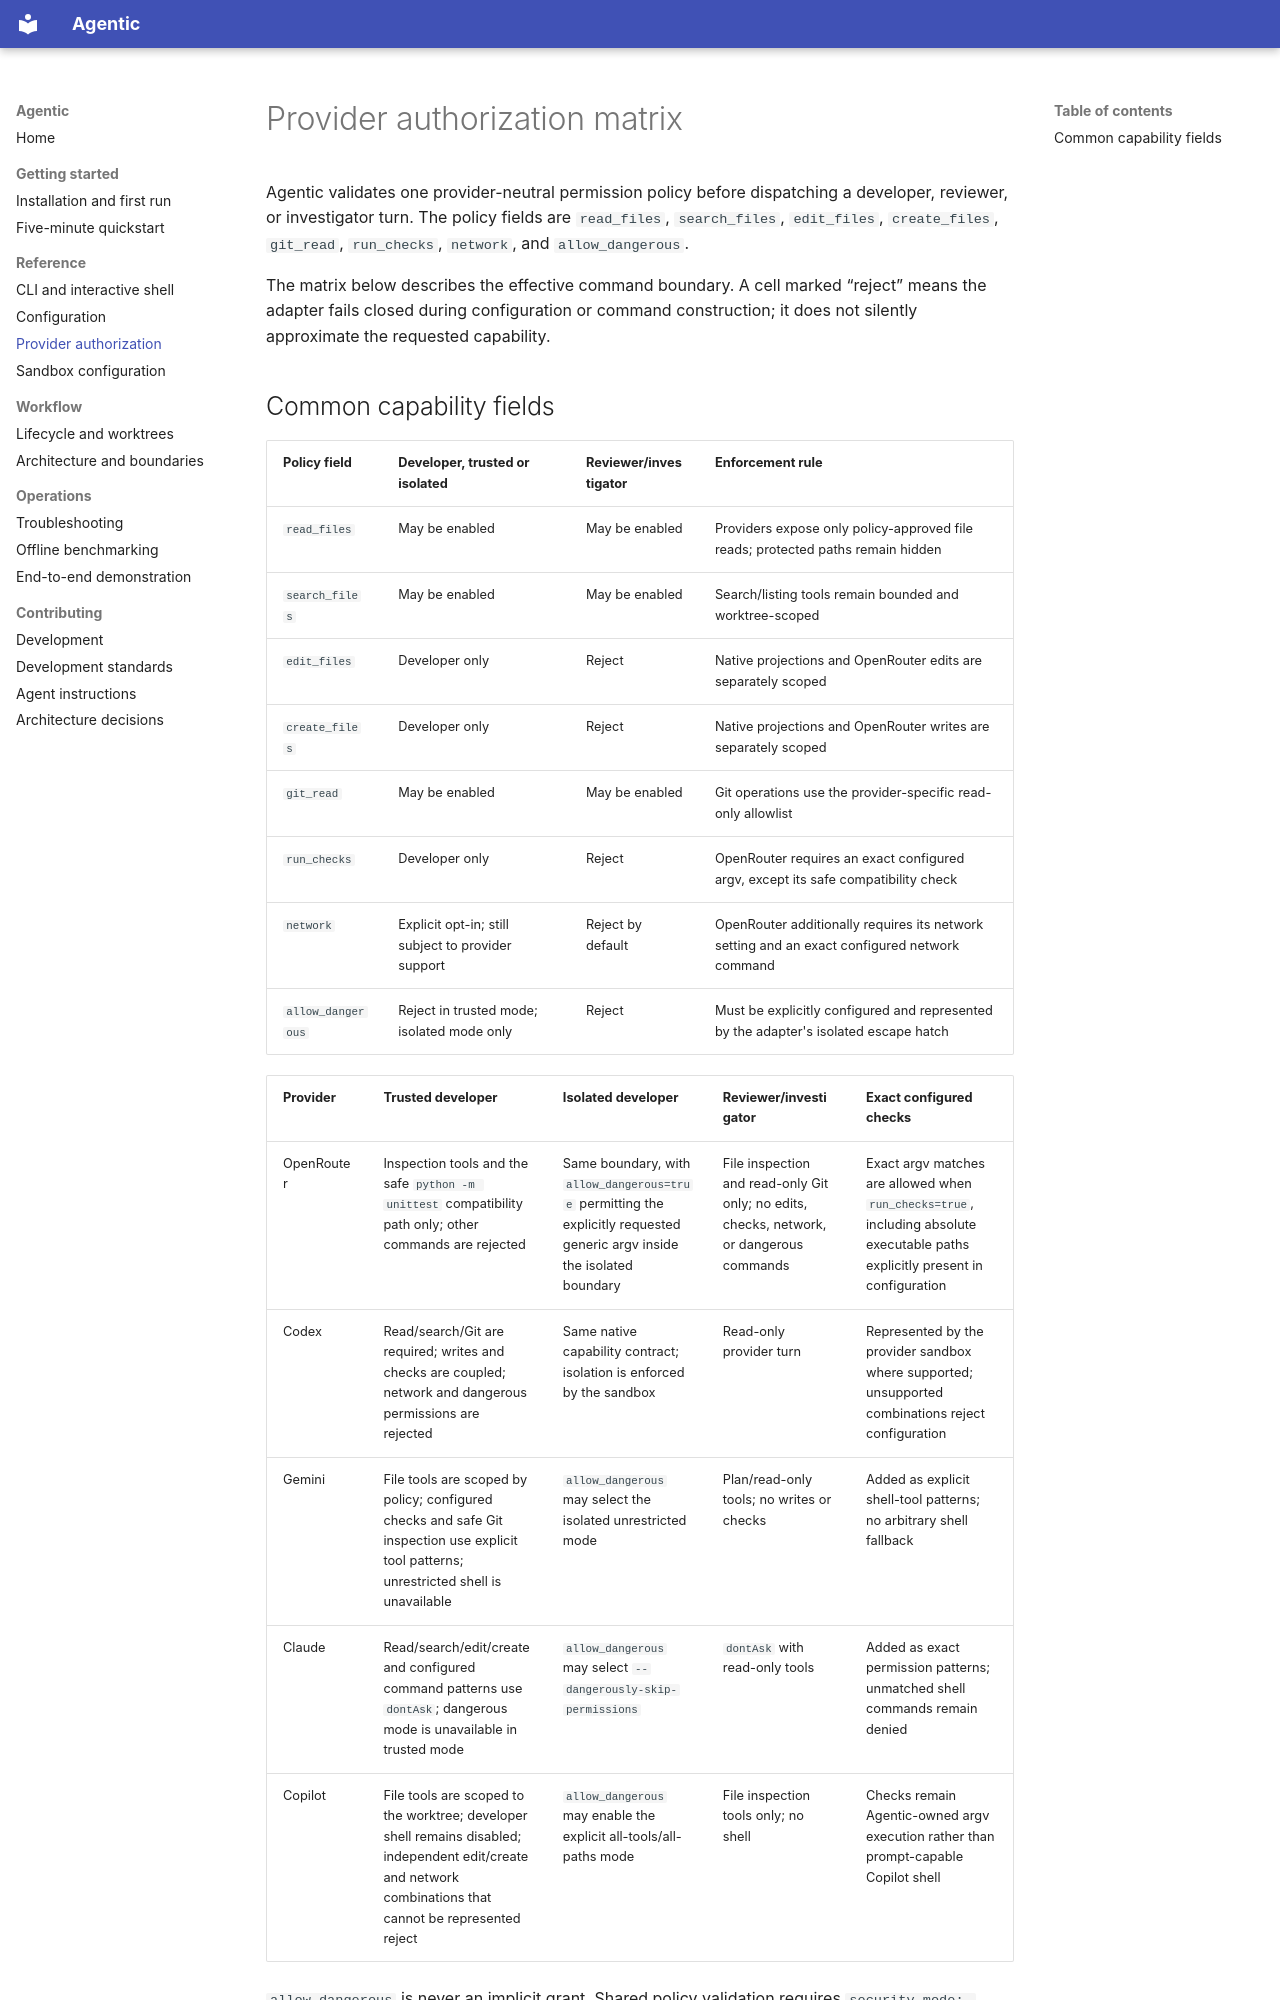

repository: toanle88/Agentic · page: provider-authorization/index.html · generator: mkdocs

# Provider authorization matrix

Agentic validates one provider-neutral permission policy before dispatching a
developer, reviewer, or investigator turn. The policy fields are
`read_files`, `search_files`, `edit_files`, `create_files`, `git_read`,
`run_checks`, `network`, and `allow_dangerous`.

The matrix below describes the effective command boundary. A cell marked
“reject” means the adapter fails closed during configuration or command
construction; it does not silently approximate the requested capability.
